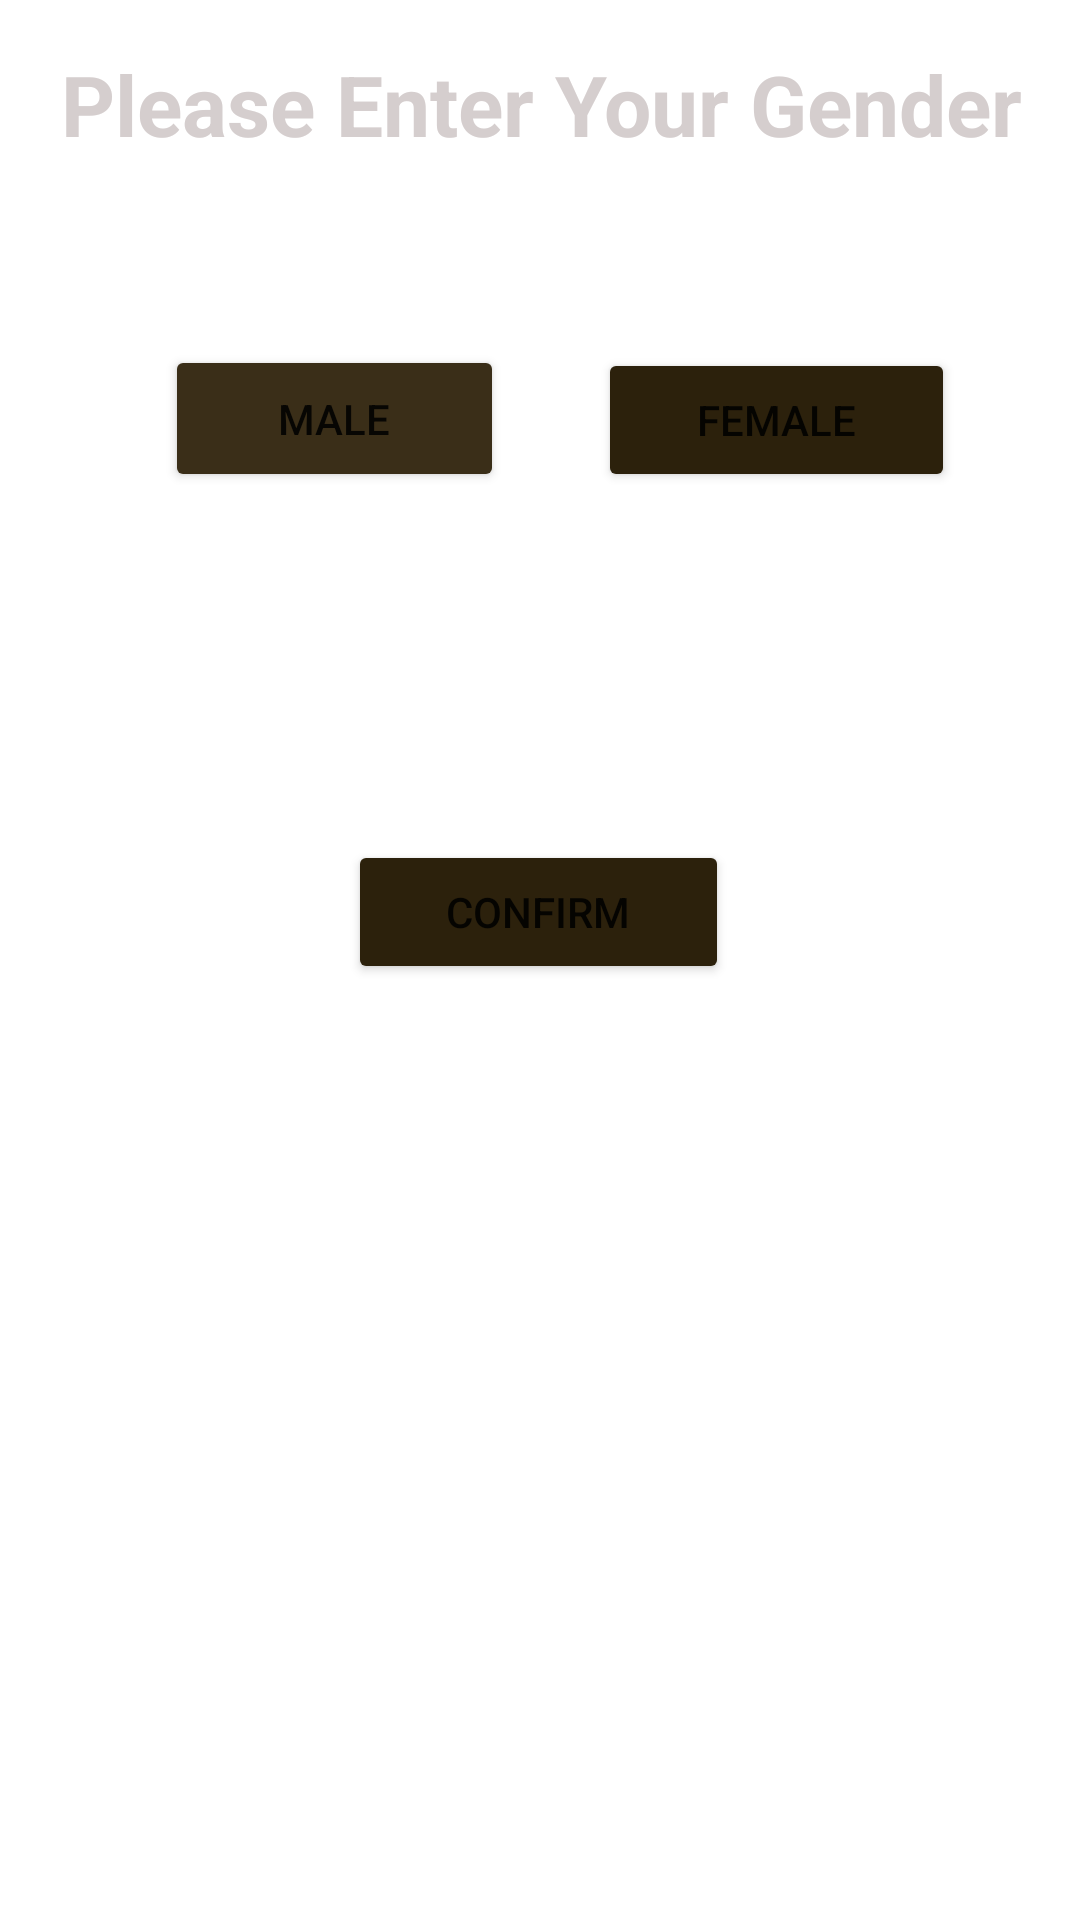

This screen was rendered from an Android layout file. Write that file and the resources it references.
<!-- AndroidManifest.xml: application theme Theme.Fitness_Freak -->
<!-- res/layout/choosing.xml -->
<?xml version="1.0" encoding="utf-8"?>
<androidx.constraintlayout.widget.ConstraintLayout xmlns:android="http://schemas.android.com/apk/res/android"
    xmlns:app="http://schemas.android.com/apk/res-auto"
    xmlns:tools="http://schemas.android.com/tools"
    android:id="@+id/constraintl"
    android:layout_width="match_parent"
    android:layout_height="match_parent"
    android:background="@drawable/gymbackground">

    <TextView
        android:id="@+id/textView9"
        android:layout_width="373dp"
        android:layout_height="40dp"
        android:layout_marginTop="16dp"
        android:gravity="center_horizontal"
        android:text="Please Enter Your Gender"
        android:textColor="#D5CECE"
        android:textSize="28sp"
        android:textStyle="bold"
        app:layout_constraintEnd_toEndOf="parent"
        app:layout_constraintStart_toStartOf="parent"
        app:layout_constraintTop_toTopOf="parent" />

    <Button
        android:id="@+id/Male"
        android:layout_width="113dp"
        android:layout_height="49dp"
        android:layout_marginBottom="476dp"
        android:backgroundTint="#3A2E18"
        android:text="Male"
        app:layout_constraintBottom_toBottomOf="parent"
        app:layout_constraintEnd_toEndOf="parent"
        app:layout_constraintHorizontal_bias="0.223"
        app:layout_constraintStart_toStartOf="parent" />

    <Button
        android:id="@+id/Female"
        android:layout_width="119dp"
        android:layout_height="wrap_content"
        android:layout_marginBottom="476dp"
        android:backgroundTint="#2C210C"
        android:text="Female"
        app:layout_constraintBottom_toBottomOf="parent"
        app:layout_constraintEnd_toEndOf="parent"
        app:layout_constraintHorizontal_bias="0.427"
        app:layout_constraintStart_toEndOf="@+id/Male" />

    <Button
        android:id="@+id/Confirm"
        android:layout_width="127dp"
        android:layout_height="48dp"
        android:layout_marginBottom="312dp"
        android:backgroundTint="#2C210C"
        android:text="Confirm"
        app:layout_constraintBottom_toBottomOf="parent"
        app:layout_constraintEnd_toEndOf="parent"
        app:layout_constraintHorizontal_bias="0.498"
        app:layout_constraintStart_toStartOf="parent" />
</androidx.constraintlayout.widget.ConstraintLayout>
<!-- resources referenced by this layout -->
<resources>
  <style name="Theme.Fitness_Freak" parent="Theme.MaterialComponents.DayNight.DarkActionBar">
          
          <item name="colorPrimary">@color/purple_500</item>
          <item name="colorPrimaryVariant">@color/purple_700</item>
          <item name="colorOnPrimary">@color/white</item>
          
          <item name="colorSecondary">@color/teal_200</item>
          <item name="colorSecondaryVariant">@color/teal_700</item>
          <item name="colorOnSecondary">@color/black</item>
          
          <item name="android:statusBarColor" tools:targetApi="l">?attr/colorPrimaryVariant</item>
          
      </style>
  <!-- not gathered from this repository: default colours our renderer supplied (Android Studio template values) -->
  <color name="purple_500">#FF6200EE</color>
  <color name="purple_700">#FF3700B3</color>
  <color name="teal_200">#FF03DAC5</color>
  <color name="teal_700">#FF018786</color>
  <color name="black">#FF000000</color>
  <color name="white">#FFFFFFFF</color>
</resources>
